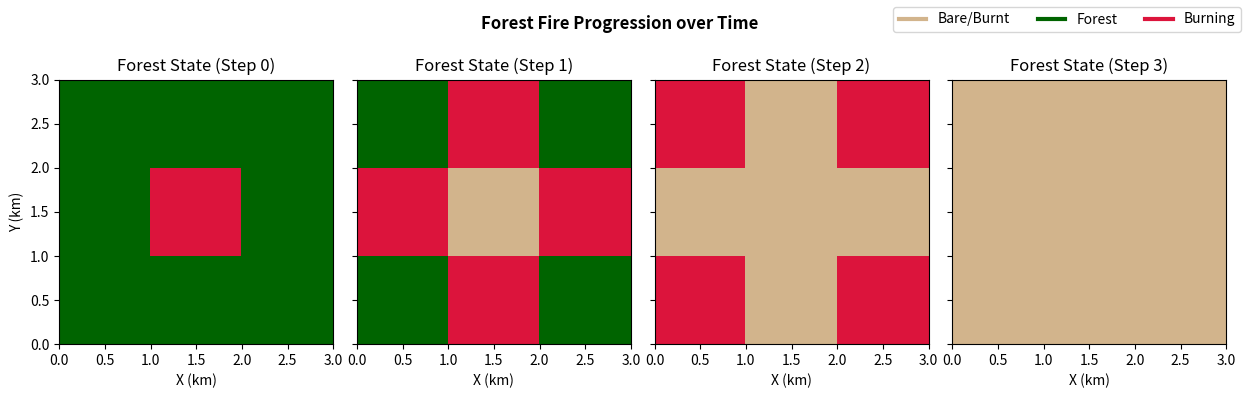
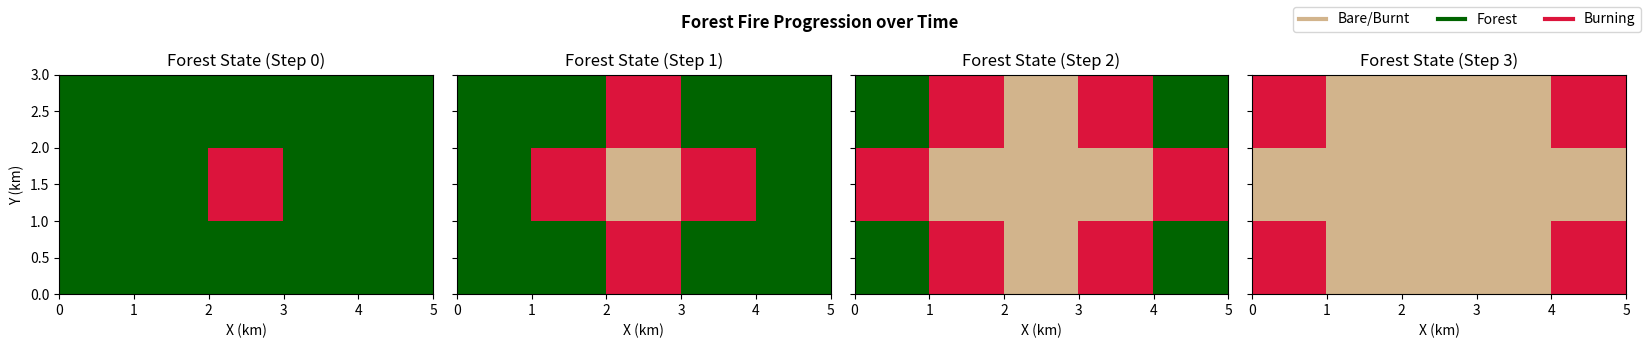
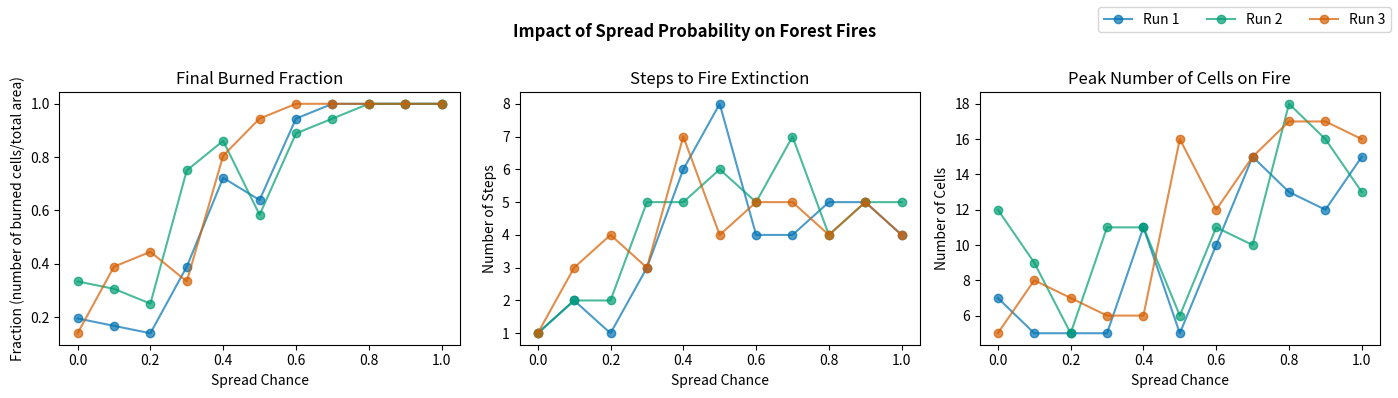
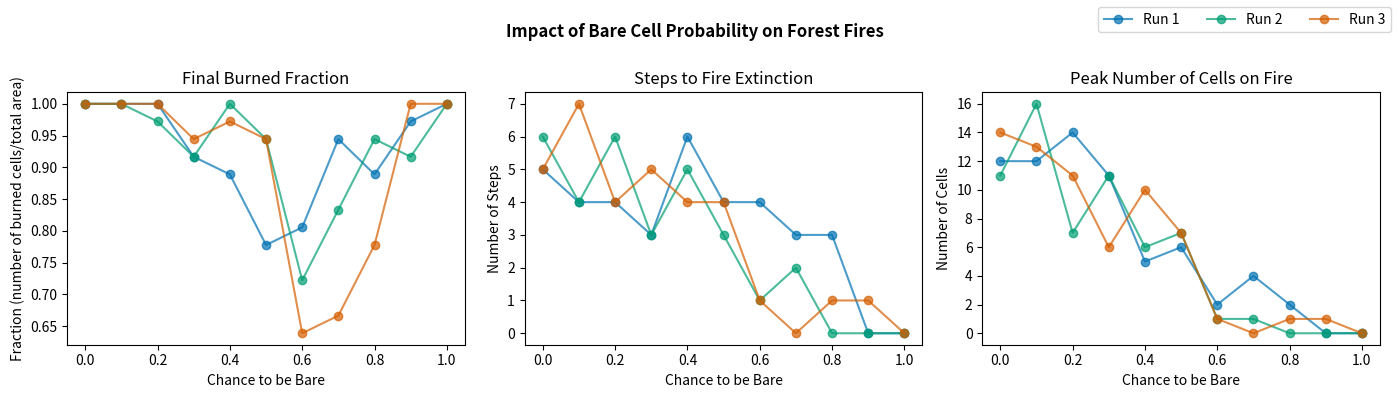

These charts were generated, in order, by the following Python code:
#!/usr/bin/ipython3

'''
For use in Lab 4, this program explores a forest fire spread model and applies it
to a disease transmission scenario, through use of pseudo-stochatic random chance
parameters, which include spread, bare (infected), and ignition (inital infection)
probabilities.

To reproduce the values and plots in my report, please simply run the script.
In the terminal, use the commands "ipython" and then "run Lab4.py". 
'''

import numpy as np
import matplotlib.pyplot as plt
from matplotlib.colors import ListedColormap
from numpy.random import rand

plt.style.use('seaborn-v0_8-colorblind')
plt.ion()
plt.close('all')

# Define the function to model a forest fire
def forest_fire(isize=3, jsize=3, nstep=4, spread_chance=1.0, bare_chance=0.0, ignite_chance=0.0):
    '''
    This function models a forest fire...

    Parameters
    ----------
    isize, jsize:   int, defaults = 3
                    Set the size of the forest in x and y direction, respectively
    nstep:          int, default = 4
                    Set the number of steps to advance solution
    spread_chance:  float, default = 1.0
                    Set the probability that fire can spread in any direction, from 0 to 1 (or 0 to 100 %)
    bare_chance:    float, default = 0.0
                    Set the probability that a cell is naturally bare to begin with
    ignite_chance:  float, default = 0.0
                    Set the probability that a cell will catch fire at the start of the simulation
    
    '''

    # Create a forest grid with each box representing a tree
    forest = np.zeros((nstep, isize, jsize)) + 2

    # Create the initial fire 
    if ignite_chance > 0:
        ignited = (np.random.rand(isize, jsize) < ignite_chance) & (forest[0] == 2)
        forest[0, ignited] = 3
    else:
        # Just center of forest catches fire
        forest[0, isize//2, jsize//2] = 3

    # Create initial bare forest cells
    isbare = np.random.rand(isize, jsize) # Create an array of randomly generated numbers to represent which cells begin bare
    isbare = isbare < bare_chance # Turn it into an array of True/False values
    forest[0, isbare] = 1 # Change forest cells to bare if the corresponding isbare boolean is true

    # Iterate through entire forest, identify fires, and spread fire as needed
    for k in range(nstep-1):

        # Assume the next time step is the same as the current
        forest[k+1, :, :] = forest[k, :, :]

        for i in range(isize):
            for j in range(jsize):

                # Check if a spot is on fire
                if forest[k, i, j] == 3: 

                    # Spread fire in each direction, based on the random chance and only spread to forest

                    if (i>0) and (forest[k, i-1, j] == 2) and (spread_chance > rand()):
                        forest[k+1, i-1, j] = 3 # spread North

                    if (i<isize-1) and (forest[k, i+1, j] == 2) and (spread_chance > rand()):
                        forest[k+1, i+1, j] = 3 # spread South

                    if (j>0) and (forest[k, i, j-1] == 2) and (spread_chance > rand()):
                        forest[k+1, i, j-1] = 3 # spread West
                    
                    if (j<jsize-1) and (forest[k, i, j+1] == 2) and (spread_chance > rand()):
                        forest[k+1, i, j+1] = 3 # spread East

                    # Change current burning trees to burnt in the next time step
                    forest[k+1, i, j] = 1

    return forest

def plot_fire(forest, nsteps=4, width=12, height=4):
    '''
    Given a forest of size (ntime, nx, ny)
    '''

    # Generate our custom segmented color map for this project.
    # We can specify colors by names and then create a colormap that only uses
    # those names. We have 3 fundamental states, so we want only 3 colors.
    forest_cmap = ListedColormap(['tan', 'darkgreen', 'crimson'])

    # Create the figure and plot the forest state for each time step
    fig, ax = plt.subplots(1, nsteps, figsize=(width, height), sharey=True)
    for k in range(nsteps):
        ax[k].pcolor(forest[k], cmap=forest_cmap, vmin=1, vmax=3)
        ax[k].set_title(f'Forest State (Step {k})')
        ax[k].set_xlabel('X (km)')
    
    # Other formatting
    ax[0].set_ylabel('Y (km)') # Set shared y-axis label
    fig.tight_layout(rect=[0, 0, 1, 0.90]) # tight layout with room for title
    fig.suptitle('Forest Fire Progression over Time', weight='bold', y=0.97) # Set heading title

    # Create a legend
    ax[0].plot([], [], lw=3, color='tan', label='Bare/Burnt')
    ax[0].plot([], [], lw=3, color='darkgreen', label='Forest')
    ax[0].plot([], [], lw=3, color='crimson', label='Burning')
    fig.legend(ncol=3)

    return fig, ax

def fire_summary(forest):
    '''
    Calculates various measures of a forest fire simulation.

    Parameters
    ----------

    Returns
    -------
    A dictionary of 
    '''

    # Get forest dimensions
    n, i, j = forest.shape

    # Record states per time step
    N_burn_t = np.zeros(n)
    N_bare_t = np.zeros(n)
    N_forest_t = np.zeros(n)
    for k in range(n):
        N_burn_t[k] = (forest[k] == 3).sum()
        N_bare_t[k] = (forest[k] == 1).sum()
        N_forest_t[k] = (forest[k] == 2).sum()

    # Calculate the final number of bare, forested, and burning cells
    N_bare = int(N_bare_t[-1])
    N_forest = int(N_forest_t[-1])
    N_burn = int(N_burn_t[-1])

    # Calculate final burned fraction (cells burned / area)
    burn_frac = N_bare / (i * j)

    # Calculate the number of steps needed for all cells to be bare or forested
    N_burn_n = np.zeros(n)
    steps_to_all_burn = n # default to the number of steps if the fire doesn't go out
    for k in range(n):
        N_burn_n[k] = (forest[k] == 3).sum()

        if (N_burn_n[k] == 0):
            steps_to_all_burn = k
            break

    # Caluclate the max number of cells on fire
    peak_fire = int(N_burn_t.max())

    return {
        'N_bare': N_bare,
        'N_forest': N_forest,
        'N_burn': N_burn,
        'burn_frac': burn_frac,
        'steps_to_all_burn': steps_to_all_burn,
        'peak_fire': peak_fire
    }


### Question 1 ###

# Plot 3 x 3 grid 
forest_state = forest_fire(isize=3, jsize=3, nstep=4, spread_chance=1.0, bare_chance=0.0, ignite_chance=0.0)
plot_fire(forest=forest_state, nsteps=4, width=12.5, height=4)

# Plot 5 x 3 grid 
forest_state2 = forest_fire(isize=3, jsize=5, nstep=4, spread_chance=1.0, bare_chance=0.0, ignite_chance=0.0)
plot_fire(forest=forest_state2, nsteps=4, width=16.5, height=3.5)


### Question 2 ###

# Define constants
nx, ny = 6, 6       # Number of cells in X and Y direction.
prob_spread = 1.0   # Chance to spread to adjacent cells.
prob_bare = 0.0     # Chance of cell to start as bare patch.
prob_ignite = 0.2   # Chance of cell to start on fire.
nstep = 10          # Number of steps
runs = 3            # Number of simulations to run

# Define arrays of spread and bare probabilties to test
prob_spread_arr = np.arange(0, 1.1, 0.1)
prob_bare_arr = np.arange(0, 1.1, 0.1)

# VARYING PROB_SPREAD #

# Set up figure to plot metrics
fig, ax = plt.subplots(1, 3, figsize=(14, 4), sharex=True)

# Initialize arrays
all_burn_fracs = []
all_burn_times = []
all_peaks = []

# Run simulations varying prob_spread
for r in range(runs):

    spread_vary_summary = []

    for p in prob_spread_arr:
        forest_state = forest_fire(isize=nx, jsize=ny, nstep=nstep, spread_chance=p, bare_chance=prob_bare, ignite_chance=prob_ignite)
        #fig, ax = plot_fire(forest=forest_state, nsteps=4, width=12.5, height=4)
        #fig.suptitle(f'Forest Fire Progression over Time (spread probabilty = {p:.1f})', weight='bold', y=0.97) # Set heading title
        results = fire_summary(forest_state)
        summary = {'spread_chance': float(p)}
        summary.update(results)
        spread_vary_summary.append(summary)

    # Combine dictionary variables into arrays for printing and plotting
    x = np.array([m['spread_chance'] for m in spread_vary_summary])
    burn_fracs = np.array([m['burn_frac'] for m in spread_vary_summary])
    burn_times = np.array([m['steps_to_all_burn'] for m in spread_vary_summary])
    peaks = np.array([m['peak_fire'] for m in spread_vary_summary])

    # Append current run to the master arrays of metrics
    all_burn_fracs.append(burn_fracs)
    all_burn_times.append(burn_times)
    all_peaks.append(peaks)

    # Plot this current run on each subplot
    ax[0].plot(x, burn_fracs, marker='o', alpha=0.7, label=f'Run {r+1}')
    ax[1].plot(x, burn_times, marker='o', alpha=0.7, label=f'Run {r+1}')
    ax[2].plot(x, peaks, marker='o', alpha=0.7, label=f'Run {r+1}')

    # Print run summary
    print(f'Spread Variation Results for Run {r+1}:')
    print(f'Mean burned fraction: {burn_fracs.mean():.3f}')
    print(f'Median burned fraction: {np.median(burn_fracs):.3f}')
    print(f'Min burn_frac: {burn_fracs.min():.3f}, Max burn_frac: {burn_fracs.max():.3f}')
    print(f'Median time of burn: {np.median(burn_times):.2f}')
    print(f'Median peak cells on fire: {np.median(peaks):.2f}\n')

# Plot format
ax[0].set_title('Final Burned Fraction')
ax[1].set_title('Steps to Fire Extinction')
ax[2].set_title('Peak Number of Cells on Fire')
ax[0].set_xlabel('Spread Chance')
ax[0].set_ylabel('Fraction (number of burned cells/total area)')
ax[1].set_xlabel('Spread Chance')
ax[1].set_ylabel('Number of Steps')
ax[2].set_xlabel('Spread Chance')
ax[2].set_ylabel('Number of Cells')
fig.suptitle('Impact of Spread Probability on Forest Fires', y=0.95, weight='bold')
fig.tight_layout(rect=[0, 0, 1, 0.95]) # tight layout with room for title

# Create one legend
handles, labels = ax[0].get_legend_handles_labels()
fig.legend(handles, labels, loc='upper right', ncol=runs)


# VARYING PROB_BARE #

# Set up figure to plot metrics
fig2, ax2 = plt.subplots(1, 3, figsize=(14, 4), sharex=True)

# Initialize arrays
all_burn_fracs_b = []
all_burn_times_b = []
all_peaks_b = []

# Run simulations varying prob_bare
for r in range(runs):

    bare_vary_summary = []

    for p in prob_bare_arr:
        forest_state = forest_fire(isize=nx, jsize=ny, nstep=nstep, spread_chance=prob_spread, bare_chance=p, ignite_chance=prob_ignite)
        #fig, ax = plot_fire(forest=forest_state, nsteps=4, width=12.5, height=4)
        #fig.suptitle(f'Forest Fire Progression over Time (bare probabilty = {p:.1f})', weight='bold', y=0.97) # Set heading title
        results = fire_summary(forest_state)
        summary = {'bare_chance': float(p)}
        summary.update(results)
        bare_vary_summary.append(summary)

    # Combine dictionary variables into arrays for printing and plotting
    x = np.array([m['bare_chance'] for m in bare_vary_summary])
    burn_fracs = np.array([m['burn_frac'] for m in bare_vary_summary])
    burn_times = np.array([m['steps_to_all_burn'] for m in bare_vary_summary])
    peaks = np.array([m['peak_fire'] for m in bare_vary_summary])

    # Append current run to the master arrays of metrics
    all_burn_fracs_b.append(burn_fracs)
    all_burn_times_b.append(burn_times)
    all_peaks_b.append(peaks)

    # Plot this current run on each subplot
    ax2[0].plot(x, burn_fracs, marker='o', alpha=0.7, label=f'Run {r+1}')
    ax2[1].plot(x, burn_times, marker='o', alpha=0.7, label=f'Run {r+1}')
    ax2[2].plot(x, peaks, marker='o', alpha=0.7, label=f'Run {r+1}')

    # Print run summary
    print(f'Bare Variation Results for Run {r+1}:')
    print(f'Mean burned fraction: {burn_fracs.mean():.3f}')
    print(f'Median burned fraction: {np.median(burn_fracs):.3f}')
    print(f'Min burn_frac: {burn_fracs.min():.3f}, Max burn_frac: {burn_fracs.max():.3f}')
    print(f'Median time of burn: {np.median(burn_times):.2f}')
    print(f'Median peak cells on fire: {np.median(peaks):.2f}\n')

# Plot format
ax2[0].set_title('Final Burned Fraction')
ax2[1].set_title('Steps to Fire Extinction')
ax2[2].set_title('Peak Number of Cells on Fire')
ax2[0].set_xlabel('Chance to be Bare')
ax2[0].set_ylabel('Fraction (number of burned cells/total area)')
ax2[1].set_xlabel('Chance to be Bare')
ax2[1].set_ylabel('Number of Steps')
ax2[2].set_xlabel('Chance to be Bare')
ax2[2].set_ylabel('Number of Cells')
fig2.suptitle('Impact of Bare Cell Probability on Forest Fires', y=0.95, weight='bold')
fig2.tight_layout(rect=[0, 0, 1, 0.95]) # tight layout with room for title

# Create one legend
handles2, labels2 = ax2[0].get_legend_handles_labels()
fig2.legend(handles2, labels2, loc='upper right', ncol=runs)


### Question 3 ###

# Create an updated version of the forest fire model to apply to disease spread
def disease_spread(isize=3, jsize=3, nstep=4, spread_chance=1.0, bare_chance=0.0, ignite_chance=0.0):
    '''
    This function models a forest fire...

    Parameters
    ----------
    isize, jsize:   int, defaults = 3
                    Set the size of the forest in x and y direction, respectively
    nstep:          int, default = 4
                    Set the number of steps to advance solution
    spread_chance:  float, default = 1.0
                    Set the probability that fire can spread in any direction, from 0 to 1 (or 0 to 100 %)
    bare_chance:    float, default = 0.0
                    Set the probability that a cell is naturally bare to begin with
    ignite_chance:  float, default = 0.0
                    Set the probability that a cell will catch fire at the start of the simulation
    
    '''

    # Create a forest grid with each box representing a tree
    forest = np.zeros((nstep, isize, jsize)) + 2

    # Create the initial fire 
    if ignite_chance > 0:
        ignited = (np.random.rand(isize, jsize) < ignite_chance) & (forest[0] == 2)
        forest[0, ignited] = 3
    else:
        # Just center of forest catches fire
        forest[0, isize//2, jsize//2] = 3

    # Create initial bare forest cells
    isbare = np.random.rand(isize, jsize) # Create an array of randomly generated numbers to represent which cells begin bare
    isbare = isbare < bare_chance # Turn it into an array of True/False values
    forest[0, isbare] = 1 # Change forest cells to bare if the corresponding isbare boolean is true

    # Iterate through entire forest, identify fires, and spread fire as needed
    for k in range(nstep-1):

        # Assume the next time step is the same as the current
        forest[k+1, :, :] = forest[k, :, :]

        for i in range(isize):
            for j in range(jsize):

                # Check if a spot is on fire
                if forest[k, i, j] == 3: 

                    # Spread fire in each direction, based on the random chance and only spread to forest

                    if (i>0) and (forest[k, i-1, j] == 2) and (spread_chance > rand()):
                        forest[k+1, i-1, j] = 3 # spread North

                    if (i<isize-1) and (forest[k, i+1, j] == 2) and (spread_chance > rand()):
                        forest[k+1, i+1, j] = 3 # spread South

                    if (j>0) and (forest[k, i, j-1] == 2) and (spread_chance > rand()):
                        forest[k+1, i, j-1] = 3 # spread West
                    
                    if (j<jsize-1) and (forest[k, i, j+1] == 2) and (spread_chance > rand()):
                        forest[k+1, i, j+1] = 3 # spread East

                    # Change current burning trees to burnt in the next time step
                    forest[k+1, i, j] = 1

    return forest


'''
Discussion:

Does not capture real physics of what happens in a forest fire

Average may be okay sometimes, but other factors have much larger effect
'''



